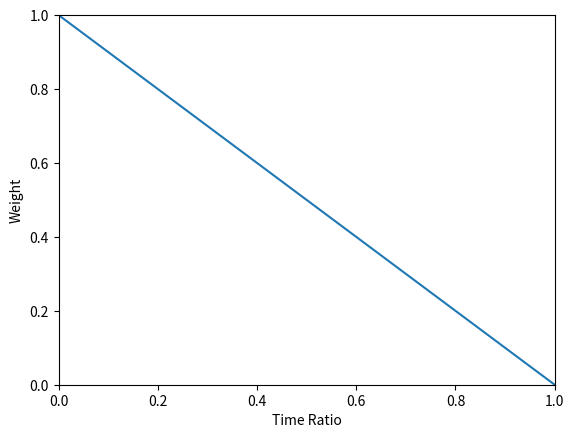

Here is the Python script that generated this plot:
import numpy as np
import matplotlib.pyplot as plt

"""
x = np.arange(0, 31)
y = [0, 0.145, 0.187, 0.214, 0.235, 0.217,
     0.243, 0.251, 0.364, 0.489, 0.614,
     0.698, 0.764, 0.735, 0.682, 0.625,
     0.519, 0.492, 0.482, 0.421, 0.315,
     0.402, 0.489, 0.543, 0.612, 0.582,
     0.576, 0.532, 0.451, 0.336, 0.268]              # [ 0  1  4  9 16]
"""

x = [0, 1]
y = [1, 0]
plt.plot(x, y)
plt.xlabel('Time Ratio')
plt.ylabel('Weight')
plt.xlim([0, 1])
plt.ylim([0, 1])

plt.show()